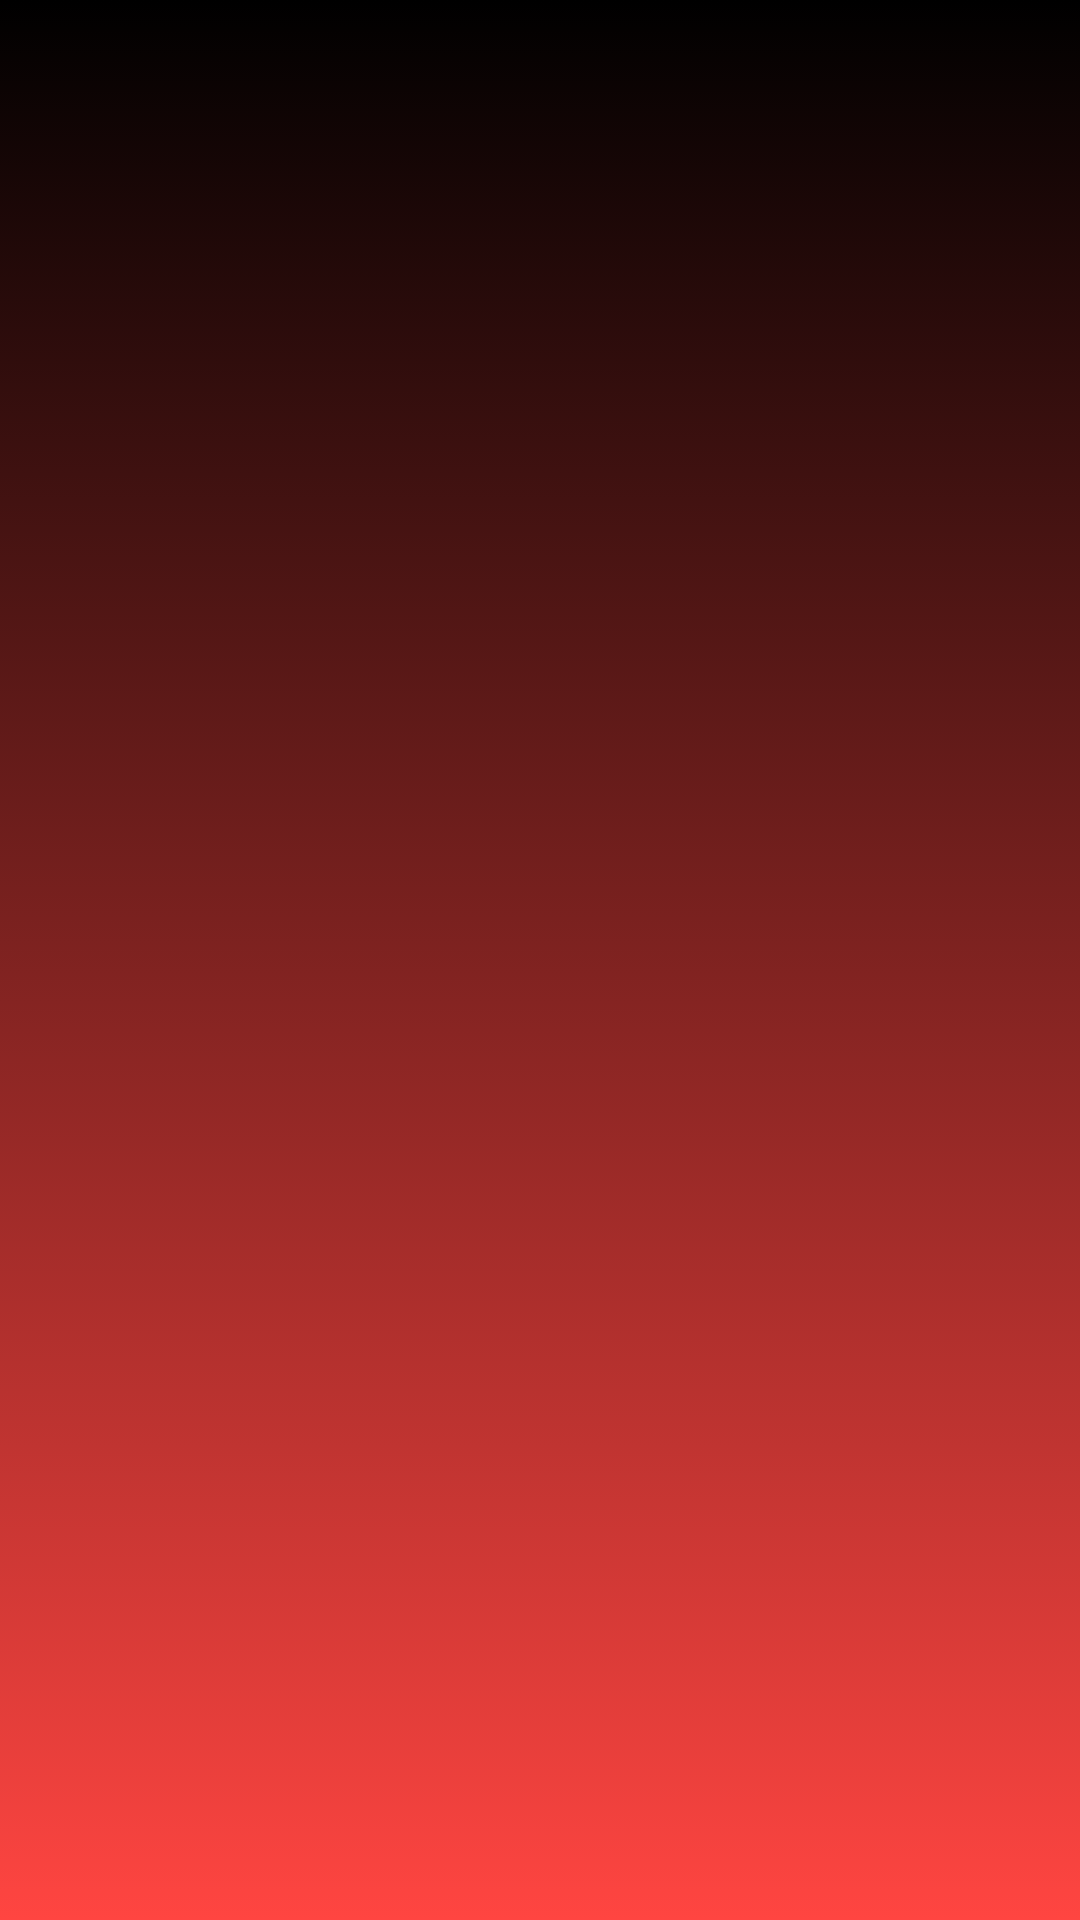

Here is an Android app screen rendered from its layout file. Give the layout XML and the strings, colors and styles it references.
<!-- AndroidManifest.xml: application theme AppTheme -->
<!-- res/layout/activity_favorite.xml -->
<?xml version="1.0" encoding="utf-8"?>
<RelativeLayout xmlns:android="http://schemas.android.com/apk/res/android"
    xmlns:tools="http://schemas.android.com/tools"
    android:id="@+id/activity_favorite"
    android:layout_width="match_parent"
    android:layout_height="match_parent"
    android:paddingBottom="@dimen/activity_vertical_margin"
    android:paddingLeft="@dimen/activity_horizontal_margin"
    android:paddingRight="@dimen/activity_horizontal_margin"
    android:paddingTop="@dimen/activity_vertical_margin"
    android:background="@drawable/background"
    tools:context="ru.itis.marvel_encyclopedia.activities.FavoriteActivity">

    <android.support.v7.widget.RecyclerView
        android:id="@+id/fav_list"
        android:layout_width="match_parent"
        android:layout_height="match_parent">

    </android.support.v7.widget.RecyclerView>

    <FrameLayout
        android:id="@+id/main_info"
        android:layout_width="match_parent"
        android:layout_height="match_parent"
        >

    </FrameLayout>

</RelativeLayout>
<!-- resources referenced by this layout -->
<resources>
  <!-- drawable background (drawable) -->
  <?xml version="1.0" encoding="utf-8"?>
  <selector xmlns:android="http://schemas.android.com/apk/res/android">
  
      <item>
          <shape>
              <gradient
                  android:startColor="#000000"
                  android:endColor="#FF4541"
                  android:angle="270" />
          </shape>
      </item>
  </selector>
  <style name="AppTheme" parent="Theme.AppCompat.Light.DarkActionBar">
          
          <item name="colorPrimary">@color/colorPrimary</item>
          <item name="colorPrimaryDark">@color/colorPrimaryDark</item>
          <item name="colorAccent">@color/colorAccent</item>
          <item name="actionBarStyle">@style/Theme.AppCompat.NoActionBar</item>
          <item name="actionBarSize">0dp</item>
      </style>
  <color name="colorPrimary">#FF4541</color>
  <color name="colorPrimaryDark">#000000</color>
  <color name="colorAccent">#FF4101</color>
</resources>
